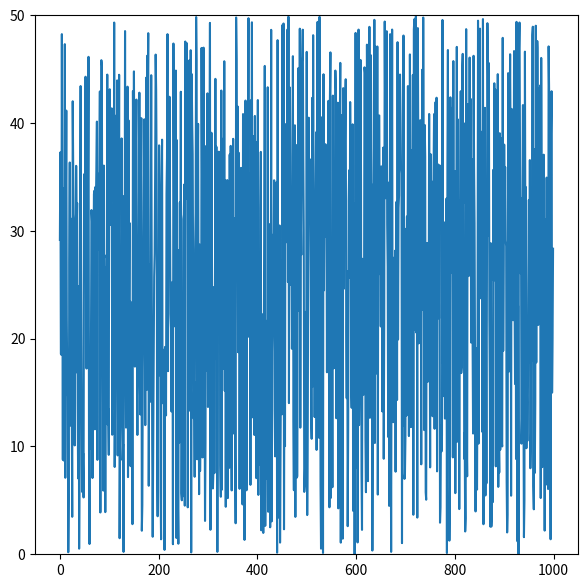

Source code (Python):
import numpy as np
import matplotlib.pyplot as plt
import matplotlib.animation as ani

data = np.random.uniform(0, 50, 1000)
fig = plt.figure(figsize=(7, 7))
ax = fig.add_subplot(1, 1, 1)
ax.set_ylim(0, 50)
line, = ax.plot(data)

def update(frame_number):
    global data
    data1 = np.concatenate((data[1:], np.random.uniform(0, 50, 1)), axis=None)    
    data = data1
    line.set_ydata(data)

animation = ani.FuncAnimation(fig, update, interval=10)
plt.show()